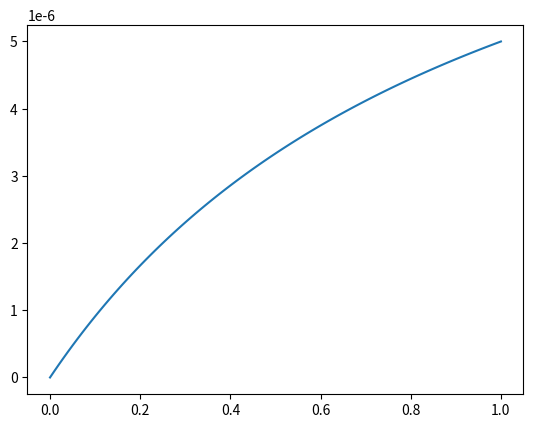

This figure's Python source:
import numpy as np
import matplotlib.pyplot as plt


kappa = 1e-5

def Theta(t):
    return t/ (t + 1)


x = np.linspace(0, 1, 100)


y = Theta(x / (kappa + 1)) * kappa

plt.plot(x, y)

plt.show()

print("done")